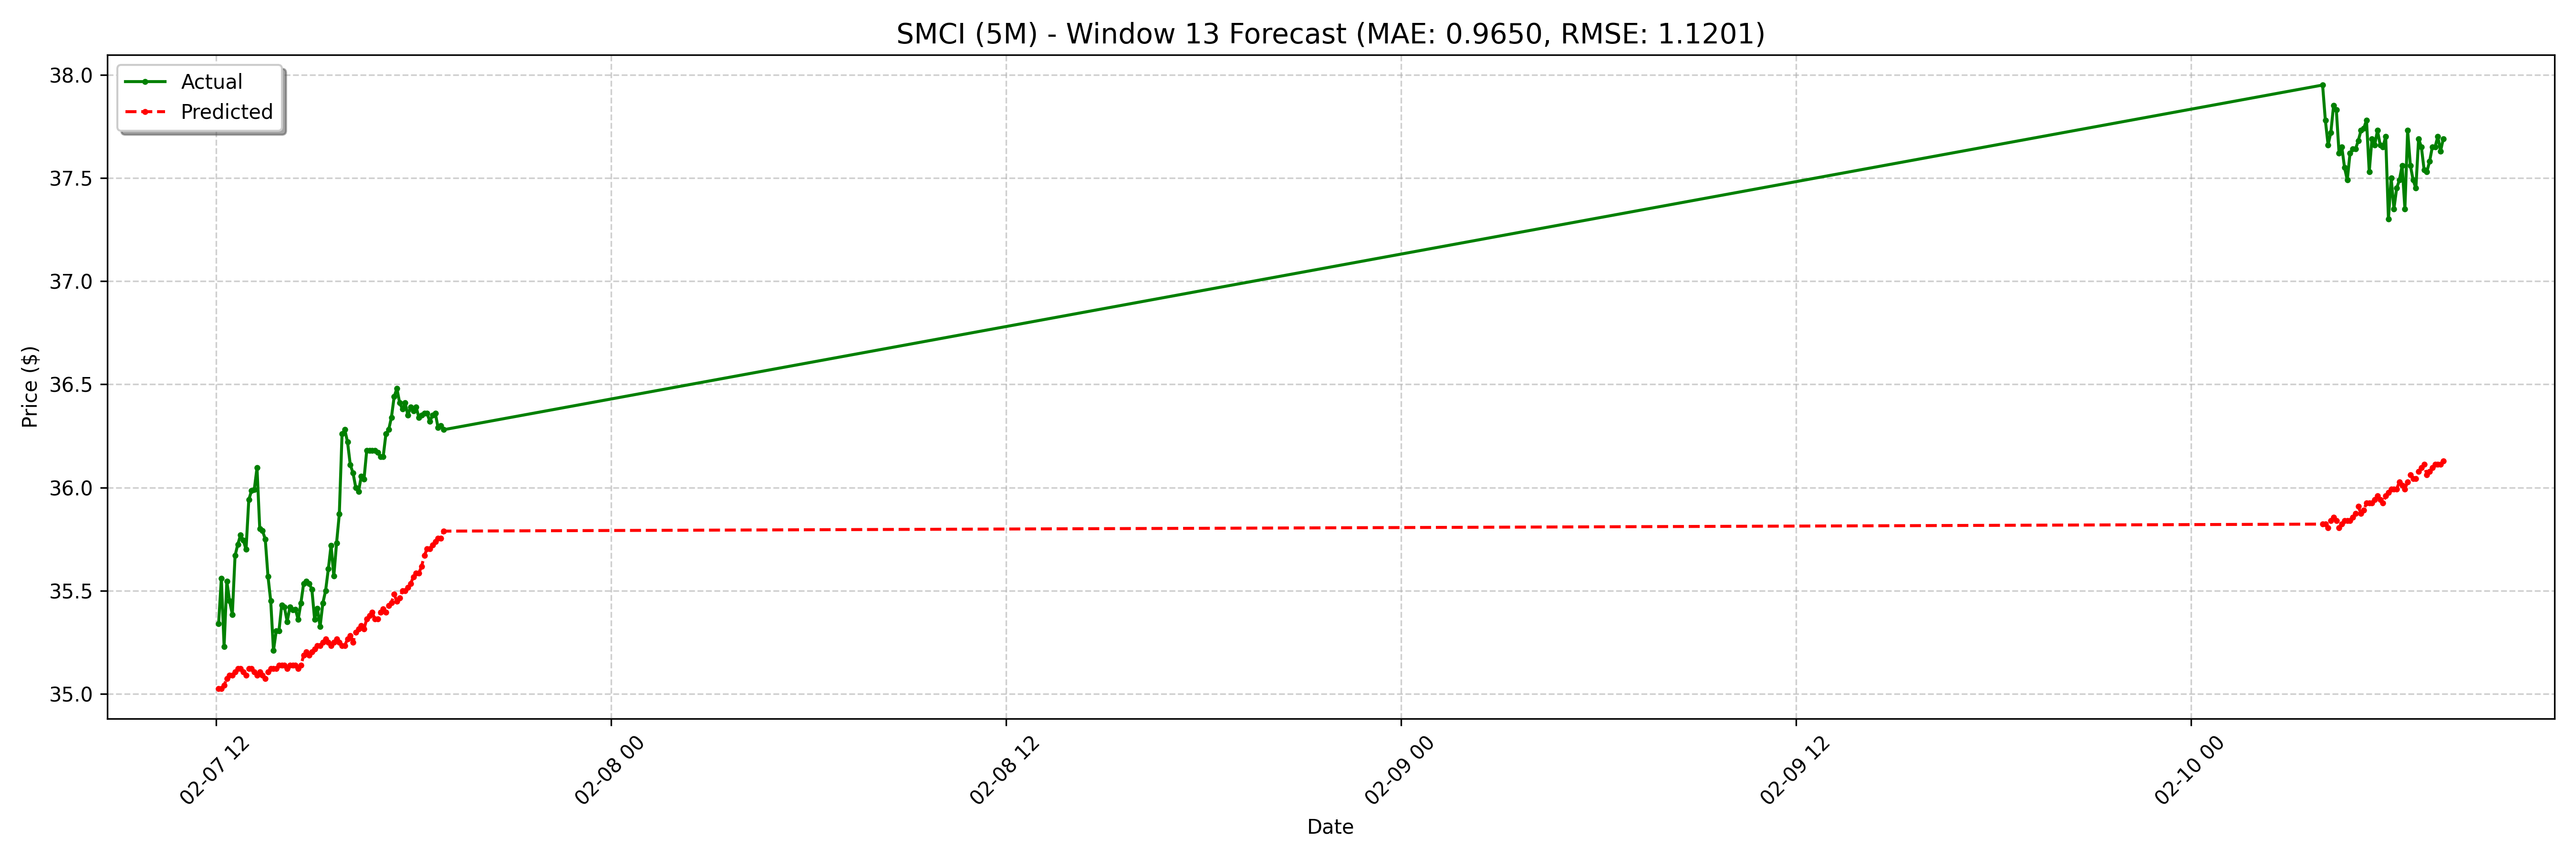

Data behind this chart, as committed beside it:
date, actual, forecast
2025-02-07 12:05:00-05:00, 35.34, 35.03
2025-02-07 12:10:00-05:00, 35.56, 35.03
2025-02-07 12:15:00-05:00, 35.23, 35.04
2025-02-07 12:20:00-05:00, 35.55, 35.07
2025-02-07 12:25:00-05:00, 35.45, 35.09
2025-02-07 12:30:00-05:00, 35.38, 35.09
2025-02-07 12:35:00-05:00, 35.67, 35.11
2025-02-07 12:40:00-05:00, 35.72, 35.12
2025-02-07 12:45:00-05:00, 35.77, 35.12
2025-02-07 12:50:00-05:00, 35.74, 35.11
2025-02-07 12:55:00-05:00, 35.7, 35.09
2025-02-07 13:00:00-05:00, 35.94, 35.12
2025-02-07 13:05:00-05:00, 35.98, 35.12
2025-02-07 13:10:00-05:00, 35.99, 35.11
2025-02-07 13:15:00-05:00, 36.1, 35.09
2025-02-07 13:20:00-05:00, 35.8, 35.11
2025-02-07 13:25:00-05:00, 35.79, 35.09
2025-02-07 13:30:00-05:00, 35.75, 35.07
2025-02-07 13:35:00-05:00, 35.57, 35.11
2025-02-07 13:40:00-05:00, 35.45, 35.12
2025-02-07 13:45:00-05:00, 35.21, 35.12
2025-02-07 13:50:00-05:00, 35.3, 35.12
2025-02-07 13:55:00-05:00, 35.3, 35.14
2025-02-07 14:00:00-05:00, 35.43, 35.14
2025-02-07 14:05:00-05:00, 35.42, 35.14
2025-02-07 14:10:00-05:00, 35.35, 35.12
2025-02-07 14:15:00-05:00, 35.42, 35.14
2025-02-07 14:20:00-05:00, 35.41, 35.14
2025-02-07 14:25:00-05:00, 35.41, 35.14
2025-02-07 14:30:00-05:00, 35.36, 35.12
2025-02-07 14:35:00-05:00, 35.44, 35.14
2025-02-07 14:40:00-05:00, 35.53, 35.19
2025-02-07 14:45:00-05:00, 35.55, 35.2
2025-02-07 14:50:00-05:00, 35.53, 35.19
2025-02-07 14:55:00-05:00, 35.51, 35.2
2025-02-07 15:00:00-05:00, 35.36, 35.22
2025-02-07 15:05:00-05:00, 35.41, 35.23
2025-02-07 15:10:00-05:00, 35.33, 35.23
2025-02-07 15:15:00-05:00, 35.44, 35.25
2025-02-07 15:20:00-05:00, 35.5, 35.27
2025-02-07 15:25:00-05:00, 35.6, 35.25
2025-02-07 15:30:00-05:00, 35.72, 35.23
2025-02-07 15:35:00-05:00, 35.57, 35.25
2025-02-07 15:40:00-05:00, 35.73, 35.27
2025-02-07 15:45:00-05:00, 35.87, 35.25
2025-02-07 15:50:00-05:00, 36.26, 35.23
2025-02-07 15:55:00-05:00, 36.28, 35.23
2025-02-07 16:00:00-05:00, 36.22, 35.27
2025-02-07 16:05:00-05:00, 36.11, 35.28
2025-02-07 16:10:00-05:00, 36.07, 35.25
2025-02-07 16:15:00-05:00, 36.0, 35.3
2025-02-07 16:20:00-05:00, 35.98, 35.31
2025-02-07 16:25:00-05:00, 36.05, 35.33
2025-02-07 16:30:00-05:00, 36.04, 35.31
2025-02-07 16:35:00-05:00, 36.18, 35.36
2025-02-07 16:40:00-05:00, 36.18, 35.38
2025-02-07 16:45:00-05:00, 36.18, 35.39
2025-02-07 16:50:00-05:00, 36.18, 35.36
2025-02-07 16:55:00-05:00, 36.17, 35.36
2025-02-07 17:00:00-05:00, 36.15, 35.39
... 68 more rows
